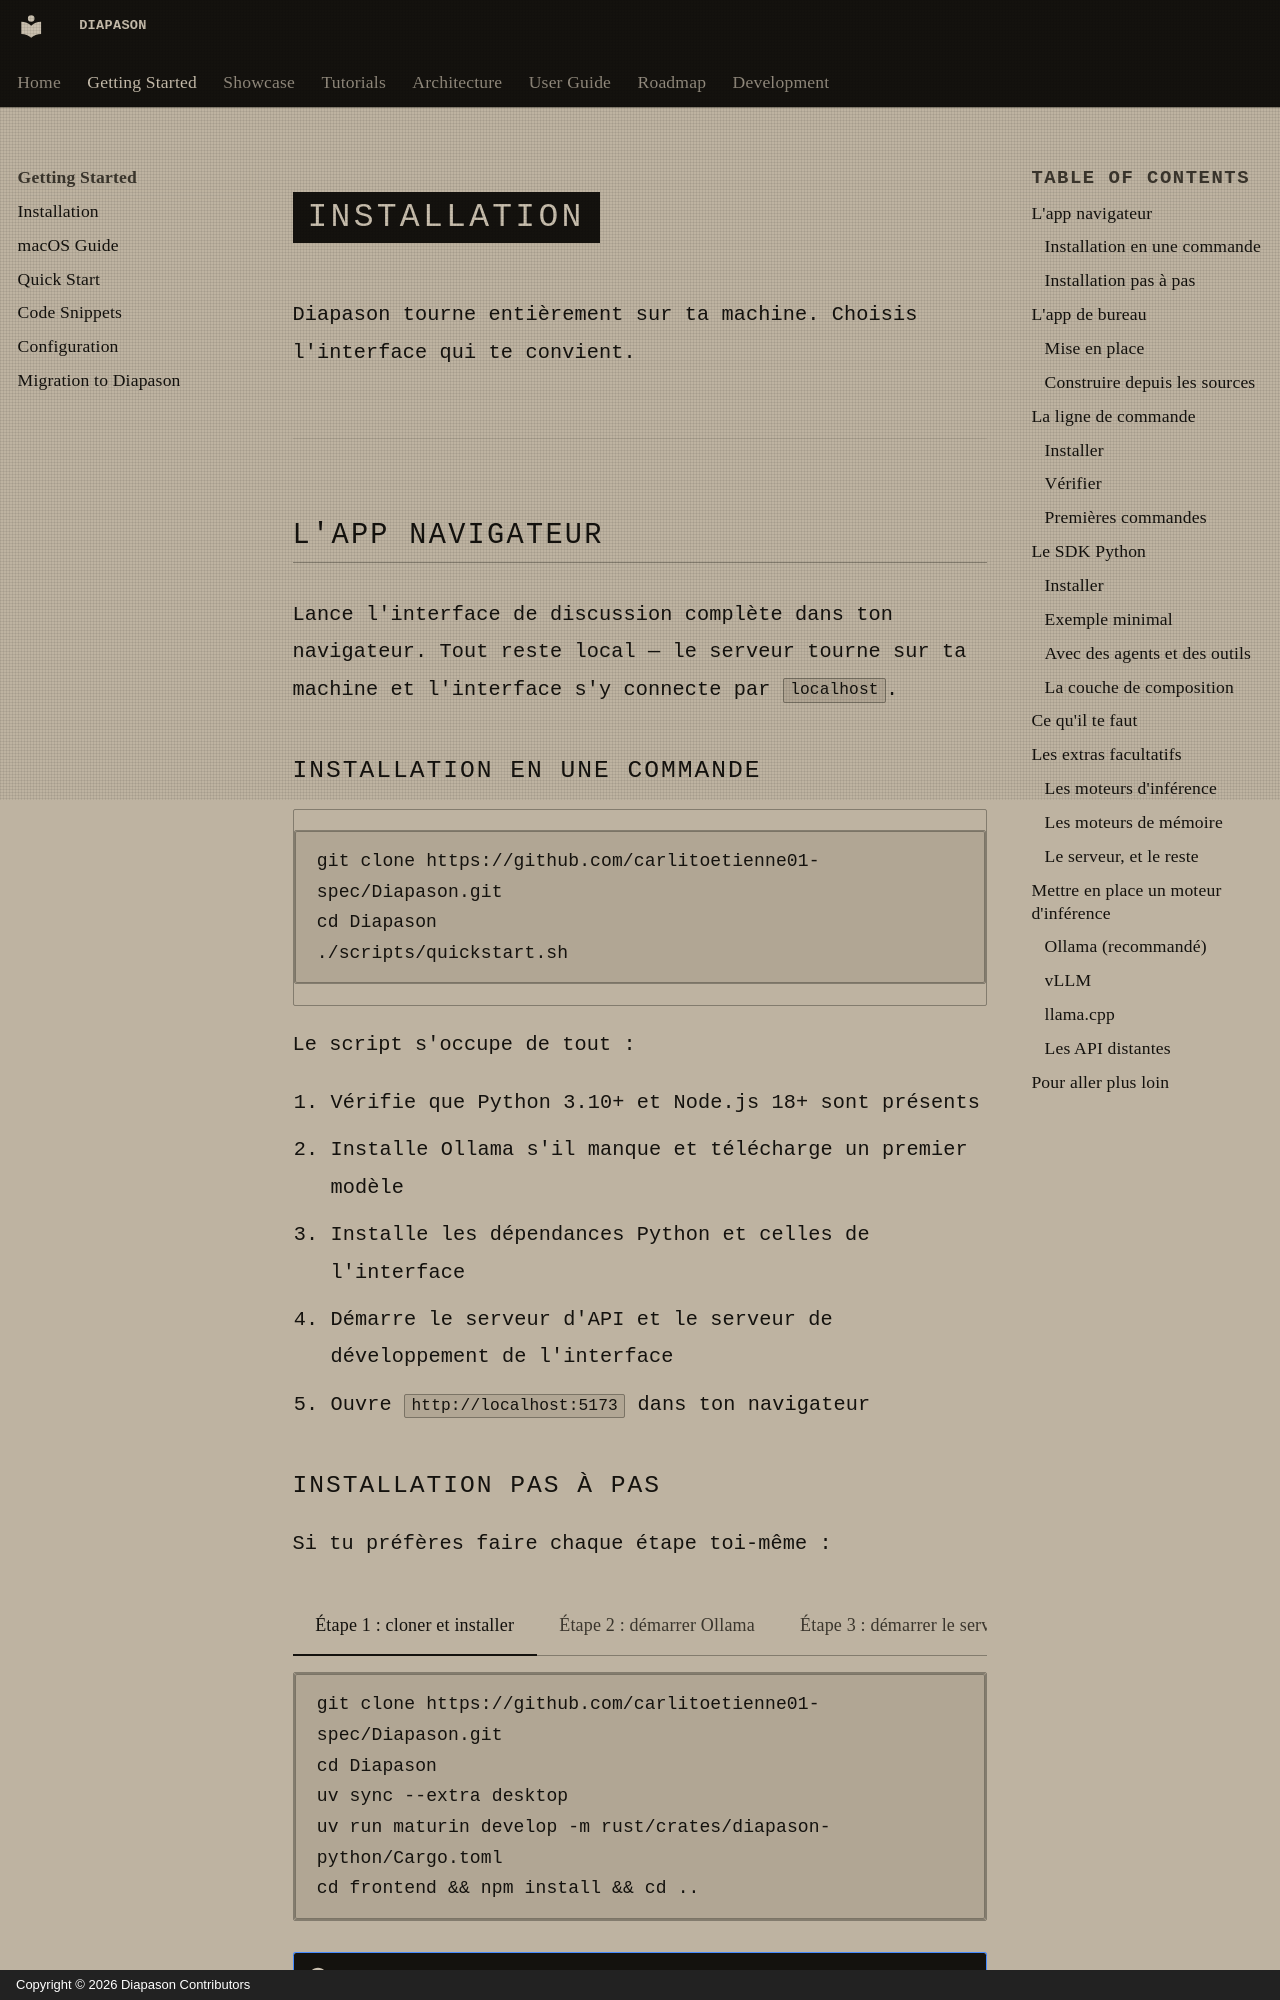

repository: carlitoetienne01-spec/Diapason · page: getting-started/installation/index.html · generator: mkdocs · copyright: Copyright © 2026 Diapason Contributors

---
title: Installation
description: Mettre Diapason en marche — app navigateur, app de bureau, CLI ou SDK Python
search:
  boost: 3
---

# Installation

Diapason tourne entièrement sur ta machine. Choisis l'interface qui te convient.

---

## L'app navigateur

Lance l'interface de discussion complète dans ton navigateur. Tout reste local — le
serveur tourne sur ta machine et l'interface s'y connecte par `localhost`.

### Installation en une commande

```bash
git clone https://github.com/carlitoetienne01-spec/Diapason.git
cd Diapason
./scripts/quickstart.sh
```

Le script s'occupe de tout :

1. Vérifie que Python 3.10+ et Node.js 18+ sont présents
2. Installe Ollama s'il manque et télécharge un premier modèle
3. Installe les dépendances Python et celles de l'interface
4. Démarre le serveur d'API et le serveur de développement de l'interface
5. Ouvre `http://localhost:5173` dans ton navigateur
